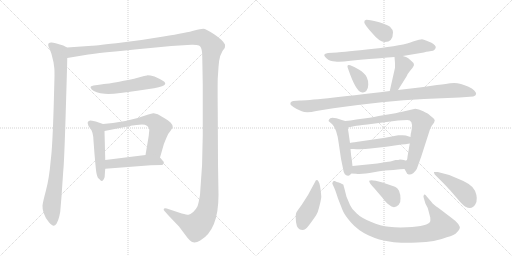
t = 0.00 s
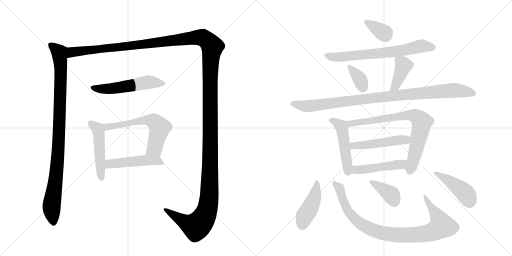
t = 2.91 s
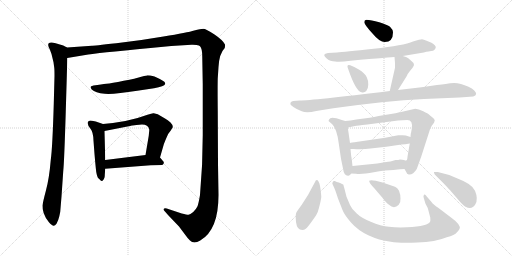
t = 5.81 s
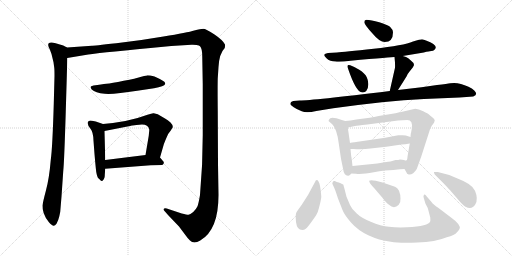
t = 8.71 s
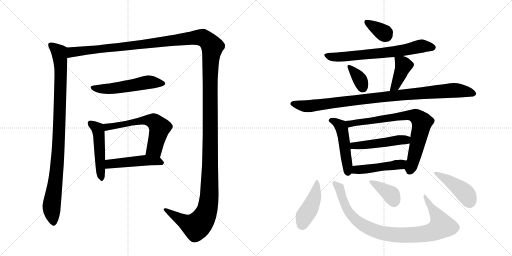
t = 11.62 s
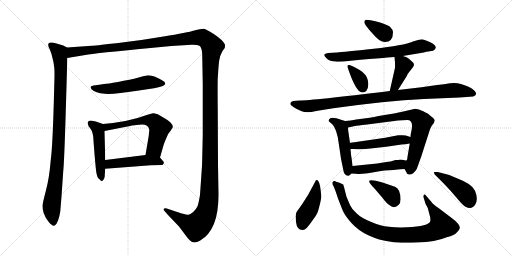
t = 14.52 s

The animated SVG that drew these frames (rendered in a browser with its animation timeline set to each time). Animation: 19 CSS @keyframes rules; one cycle of 14.52 s.

<svg version="1.1" viewBox="0 0 2048 1024" xmlns="http://www.w3.org/2000/svg">
  <g stroke="lightgray" stroke-dasharray="1,1" stroke-width="1" transform="scale(4, 4)">
    <line x1="0" y1="0" x2="256" y2="256"></line>
    <line x1="256" y1="0" x2="0" y2="256"></line>
    <line x1="128" y1="0" x2="128" y2="256"></line>
    <line x1="0" y1="128" x2="256" y2="128"></line>
    <line x1="256" y1="0" x2="512" y2="256"></line>
    <line x1="512" y1="0" x2="256" y2="256"></line>
    <line x1="384" y1="0" x2="384" y2="256"></line>
    <line x1="256" y1="128" x2="512" y2="128"></line>
  </g>
<g transform="scale(1, -1) translate(0, -850)">
   <style type="text/css">
    @keyframes keyframes0 {
      from {
       stroke: black;
       stroke-dashoffset: 987;
       stroke-width: 128;
       }
       76% {
       animation-timing-function: step-end;
       stroke: black;
       stroke-dashoffset: 0;
       stroke-width: 128;
       }
       to {
       stroke: black;
       stroke-width: 1024;
       }
       }
       #make-me-a-hanzi-animation-0 {
         animation: keyframes0 1.053223s both;
         animation-delay: 0.000000s;
         animation-timing-function: linear;
       }
    @keyframes keyframes1 {
      from {
       stroke: black;
       stroke-dashoffset: 1730;
       stroke-width: 128;
       }
       85% {
       animation-timing-function: step-end;
       stroke: black;
       stroke-dashoffset: 0;
       stroke-width: 128;
       }
       to {
       stroke: black;
       stroke-width: 1024;
       }
       }
       #make-me-a-hanzi-animation-1 {
         animation: keyframes1 1.657878s both;
         animation-delay: 1.053223s;
         animation-timing-function: linear;
       }
    @keyframes keyframes2 {
      from {
       stroke: black;
       stroke-dashoffset: 542;
       stroke-width: 128;
       }
       64% {
       animation-timing-function: step-end;
       stroke: black;
       stroke-dashoffset: 0;
       stroke-width: 128;
       }
       to {
       stroke: black;
       stroke-width: 1024;
       }
       }
       #make-me-a-hanzi-animation-2 {
         animation: keyframes2 0.691081s both;
         animation-delay: 2.711100s;
         animation-timing-function: linear;
       }
    @keyframes keyframes3 {
      from {
       stroke: black;
       stroke-dashoffset: 493;
       stroke-width: 128;
       }
       62% {
       animation-timing-function: step-end;
       stroke: black;
       stroke-dashoffset: 0;
       stroke-width: 128;
       }
       to {
       stroke: black;
       stroke-width: 1024;
       }
       }
       #make-me-a-hanzi-animation-3 {
         animation: keyframes3 0.651204s both;
         animation-delay: 3.402181s;
         animation-timing-function: linear;
       }
    @keyframes keyframes4 {
      from {
       stroke: black;
       stroke-dashoffset: 608;
       stroke-width: 128;
       }
       66% {
       animation-timing-function: step-end;
       stroke: black;
       stroke-dashoffset: 0;
       stroke-width: 128;
       }
       to {
       stroke: black;
       stroke-width: 1024;
       }
       }
       #make-me-a-hanzi-animation-4 {
         animation: keyframes4 0.744792s both;
         animation-delay: 4.053385s;
         animation-timing-function: linear;
       }
    @keyframes keyframes5 {
      from {
       stroke: black;
       stroke-dashoffset: 481;
       stroke-width: 128;
       }
       61% {
       animation-timing-function: step-end;
       stroke: black;
       stroke-dashoffset: 0;
       stroke-width: 128;
       }
       to {
       stroke: black;
       stroke-width: 1024;
       }
       }
       #make-me-a-hanzi-animation-5 {
         animation: keyframes5 0.641439s both;
         animation-delay: 4.798177s;
         animation-timing-function: linear;
       }
    @keyframes keyframes6 {
      from {
       stroke: black;
       stroke-dashoffset: 348;
       stroke-width: 128;
       }
       53% {
       animation-timing-function: step-end;
       stroke: black;
       stroke-dashoffset: 0;
       stroke-width: 128;
       }
       to {
       stroke: black;
       stroke-width: 1024;
       }
       }
       #make-me-a-hanzi-animation-6 {
         animation: keyframes6 0.533203s both;
         animation-delay: 5.439616s;
         animation-timing-function: linear;
       }
    @keyframes keyframes7 {
      from {
       stroke: black;
       stroke-dashoffset: 689;
       stroke-width: 128;
       }
       69% {
       animation-timing-function: step-end;
       stroke: black;
       stroke-dashoffset: 0;
       stroke-width: 128;
       }
       to {
       stroke: black;
       stroke-width: 1024;
       }
       }
       #make-me-a-hanzi-animation-7 {
         animation: keyframes7 0.810710s both;
         animation-delay: 5.972819s;
         animation-timing-function: linear;
       }
    @keyframes keyframes8 {
      from {
       stroke: black;
       stroke-dashoffset: 351;
       stroke-width: 128;
       }
       53% {
       animation-timing-function: step-end;
       stroke: black;
       stroke-dashoffset: 0;
       stroke-width: 128;
       }
       to {
       stroke: black;
       stroke-width: 1024;
       }
       }
       #make-me-a-hanzi-animation-8 {
         animation: keyframes8 0.535645s both;
         animation-delay: 6.783529s;
         animation-timing-function: linear;
       }
    @keyframes keyframes9 {
      from {
       stroke: black;
       stroke-dashoffset: 404;
       stroke-width: 128;
       }
       57% {
       animation-timing-function: step-end;
       stroke: black;
       stroke-dashoffset: 0;
       stroke-width: 128;
       }
       to {
       stroke: black;
       stroke-width: 1024;
       }
       }
       #make-me-a-hanzi-animation-9 {
         animation: keyframes9 0.578776s both;
         animation-delay: 7.319173s;
         animation-timing-function: linear;
       }
    @keyframes keyframes10 {
      from {
       stroke: black;
       stroke-dashoffset: 984;
       stroke-width: 128;
       }
       76% {
       animation-timing-function: step-end;
       stroke: black;
       stroke-dashoffset: 0;
       stroke-width: 128;
       }
       to {
       stroke: black;
       stroke-width: 1024;
       }
       }
       #make-me-a-hanzi-animation-10 {
         animation: keyframes10 1.050781s both;
         animation-delay: 7.897949s;
         animation-timing-function: linear;
       }
    @keyframes keyframes11 {
      from {
       stroke: black;
       stroke-dashoffset: 489;
       stroke-width: 128;
       }
       61% {
       animation-timing-function: step-end;
       stroke: black;
       stroke-dashoffset: 0;
       stroke-width: 128;
       }
       to {
       stroke: black;
       stroke-width: 1024;
       }
       }
       #make-me-a-hanzi-animation-11 {
         animation: keyframes11 0.647949s both;
         animation-delay: 8.948730s;
         animation-timing-function: linear;
       }
    @keyframes keyframes12 {
      from {
       stroke: black;
       stroke-dashoffset: 770;
       stroke-width: 128;
       }
       71% {
       animation-timing-function: step-end;
       stroke: black;
       stroke-dashoffset: 0;
       stroke-width: 128;
       }
       to {
       stroke: black;
       stroke-width: 1024;
       }
       }
       #make-me-a-hanzi-animation-12 {
         animation: keyframes12 0.876628s both;
         animation-delay: 9.596680s;
         animation-timing-function: linear;
       }
    @keyframes keyframes13 {
      from {
       stroke: black;
       stroke-dashoffset: 489;
       stroke-width: 128;
       }
       61% {
       animation-timing-function: step-end;
       stroke: black;
       stroke-dashoffset: 0;
       stroke-width: 128;
       }
       to {
       stroke: black;
       stroke-width: 1024;
       }
       }
       #make-me-a-hanzi-animation-13 {
         animation: keyframes13 0.647949s both;
         animation-delay: 10.473307s;
         animation-timing-function: linear;
       }
    @keyframes keyframes14 {
      from {
       stroke: black;
       stroke-dashoffset: 471;
       stroke-width: 128;
       }
       61% {
       animation-timing-function: step-end;
       stroke: black;
       stroke-dashoffset: 0;
       stroke-width: 128;
       }
       to {
       stroke: black;
       stroke-width: 1024;
       }
       }
       #make-me-a-hanzi-animation-14 {
         animation: keyframes14 0.633301s both;
         animation-delay: 11.121257s;
         animation-timing-function: linear;
       }
    @keyframes keyframes15 {
      from {
       stroke: black;
       stroke-dashoffset: 434;
       stroke-width: 128;
       }
       59% {
       animation-timing-function: step-end;
       stroke: black;
       stroke-dashoffset: 0;
       stroke-width: 128;
       }
       to {
       stroke: black;
       stroke-width: 1024;
       }
       }
       #make-me-a-hanzi-animation-15 {
         animation: keyframes15 0.603190s both;
         animation-delay: 11.754557s;
         animation-timing-function: linear;
       }
    @keyframes keyframes16 {
      from {
       stroke: black;
       stroke-dashoffset: 928;
       stroke-width: 128;
       }
       75% {
       animation-timing-function: step-end;
       stroke: black;
       stroke-dashoffset: 0;
       stroke-width: 128;
       }
       to {
       stroke: black;
       stroke-width: 1024;
       }
       }
       #make-me-a-hanzi-animation-16 {
         animation: keyframes16 1.005208s both;
         animation-delay: 12.357747s;
         animation-timing-function: linear;
       }
    @keyframes keyframes17 {
      from {
       stroke: black;
       stroke-dashoffset: 373;
       stroke-width: 128;
       }
       55% {
       animation-timing-function: step-end;
       stroke: black;
       stroke-dashoffset: 0;
       stroke-width: 128;
       }
       to {
       stroke: black;
       stroke-width: 1024;
       }
       }
       #make-me-a-hanzi-animation-17 {
         animation: keyframes17 0.553548s both;
         animation-delay: 13.362956s;
         animation-timing-function: linear;
       }
    @keyframes keyframes18 {
      from {
       stroke: black;
       stroke-dashoffset: 439;
       stroke-width: 128;
       }
       59% {
       animation-timing-function: step-end;
       stroke: black;
       stroke-dashoffset: 0;
       stroke-width: 128;
       }
       to {
       stroke: black;
       stroke-width: 1024;
       }
       }
       #make-me-a-hanzi-animation-18 {
         animation: keyframes18 0.607259s both;
         animation-delay: 13.916504s;
         animation-timing-function: linear;
       }
</style>
<path d="M 268 660 L 253 668 Q 210 682 205 680 Q 198 680 194 676 Q 190 669 199 653 L 206 634 L 214 601 L 217 579 Q 218 571 218 546 L 215 433 Q 210 261 203 210 Q 197 138 184 89 Q 171 40 170 28 Q 169 15 175 -3 Q 181 -21 195 -38 Q 209 -54 215 -53 Q 220 -52 226 -45 Q 233 -33 237 -16 Q 241 2 241 4 L 246 64 L 253 166 Q 257 204 263 403 Q 269 601 269 618 C 270 648 270 659 268 660 Z" fill="lightgray"></path> 
<path d="M 269 618 L 353 632 Q 376 637 602 658 L 685 666 L 766 671 Q 774 672 786 670 Q 798 668 800 665 Q 809 656 809 624 L 811 512 L 811 310 Q 811 189 800 70 Q 794 35 790 25 Q 785 14 773 2 Q 760 -8 754 -9 Q 747 -9 727 -4 L 667 16 Q 656 18 655 14 Q 654 10 658 6 L 673 -11 L 716 -56 L 743 -92 Q 752 -105 760 -112 Q 775 -127 801 -112 Q 874 -70 874 70 L 872 194 L 871 404 Q 870 506 871 537 L 874 582 Q 877 636 899 658 Q 901 670 900 672 Q 892 689 858 712 Q 823 735 813 735 Q 803 735 777 728 Q 751 720 654 704 Q 556 687 465 677 Q 373 667 368 667 L 268 660 C 238 658 239 613 269 618 Z" fill="lightgray"></path> 
<path d="M 616 497 Q 658 506 660 513 Q 662 514 660 519 Q 660 525 618 544 Q 598 549 588 548.5 Q 578 548 561.5 542.5 Q 545 537 495 527 Q 445 517 426 515 Q 407 513 374 508 Q 362 505 362 502.5 Q 362 500 367 492 Q 381 478 419 475 Q 457 472 549 487 L 616 497 Z" fill="lightgray"></path> 
<path d="M 412 354 L 383 364 L 368 367 Q 360 369 355 366 Q 349 362 351 356 Q 351 348 362 335 Q 373 322 374 287 L 378 234 Q 384 164 386 157 Q 387 150 391 140 Q 394 137 399 132 Q 404 126 408 126 Q 411 126 415 133 Q 419 140 419 146 Q 419 151 421 175 L 421 210 L 418 326 C 417 352 417 352 412 354 Z" fill="lightgray"></path> 
<path d="M 640 220 L 655 272 Q 656 276 665 297 Q 673 318 683 328 L 691 341 Q 692 350 682 360 Q 671 370 660 376 L 631 393 L 615 397 Q 609 398 590 391 Q 516 363 412 354 C 382 351 389 320 418 326 L 525 347 L 527 348 L 530 348 L 546 350 L 568 352 Q 593 352 597 332 L 597 327 L 596 318 L 595 307 L 582 230 C 577 200 632 191 640 220 Z" fill="lightgray"></path> 
<path d="M 421 175 L 603 189 L 649 190 Q 661 198 651 207 L 640 220 C 627 236 612 234 582 230 L 421 210 C 391 206 391 173 421 175 Z" fill="lightgray"></path> 
<path d="M 1465 771 Q 1457 770 1457 761 Q 1457 752 1491 715 Q 1518 682 1539 682 Q 1572 682 1572 721 Q 1572 731 1560 743 Q 1550 751 1517 761 Q 1484 771 1465 771 Z" fill="lightgray"></path> 
<path d="M 1611 626 L 1695 640 Q 1718 646 1725 646 Q 1733 646 1738 651 Q 1757 669 1704 688 Q 1695 692 1688 693 Q 1682 693 1652 684 Q 1615 668 1495 655 Q 1375 642 1348 640 L 1312 638 Q 1299 636 1297 631 Q 1296 626 1308 615 Q 1320 604 1341 604 Q 1359 601 1402 607 Q 1571 622 1578 622 L 1611 626 Z" fill="lightgray"></path> 
<path d="M 1401 589 Q 1385 595 1392 576 Q 1423 485 1446 481 Q 1458 478 1465 486 Q 1473 494 1473 511 Q 1474 527 1467 541 Q 1460 557 1437 571 Q 1415 584 1401 589 Z" fill="lightgray"></path> 
<path d="M 1592 490 L 1626 544 Q 1628 552 1639 565 L 1651 580 Q 1656 589 1656 590 L 1654 598 Q 1641 611 1633 617 Q 1626 622 1611 626 C 1582 634 1577 636 1578 622 Q 1581 595 1580 579 L 1559 486 C 1552 457 1576 465 1592 490 Z" fill="lightgray"></path> 
<path d="M 1199 448 L 1173 446 Q 1159 443 1162 432 Q 1163 429 1175 421 Q 1188 412 1207 405 Q 1226 397 1265 406 L 1333 417 Q 1540 446 1696 454 L 1838 460 L 1893 464 Q 1914 472 1897 488 Q 1889 496 1874 503 Q 1833 523 1801 517 Q 1791 515 1748 510 L 1686 501 L 1592 490 L 1559 486 Q 1246 448 1199 448 Z" fill="lightgray"></path> 
<path d="M 1381 366 L 1367 370 Q 1322 387 1317 373 Q 1313 368 1315 365 L 1329 353 Q 1348 334 1355 276 L 1364 215 L 1372 176 Q 1376 145 1394 147 Q 1400 148 1405 156 C 1412 165 1412 165 1410 186 L 1406 220 Q 1405 221 1402 254 L 1400 278 L 1394 320 Q 1392 328 1392 340 C 1391 363 1391 363 1381 366 Z" fill="lightgray"></path> 
<path d="M 1479 379 L 1425 372 Q 1402 367 1381 366 C 1351 363 1363 334 1392 340 L 1420 346 Q 1427 348 1469 352 L 1592 368 L 1629 370 Q 1653 370 1647 334 L 1644 318 Q 1643 318 1642 302 L 1639 276 L 1630 223 Q 1629 208 1625 208 C 1616 180 1615 179 1618 174 L 1625 162 Q 1627 153 1635 152 Q 1652 150 1667 174 L 1685 224 L 1714 314 Q 1720 337 1727 347 L 1736 359 L 1739 368 Q 1739 374 1729 381 Q 1720 388 1716 392 Q 1713 395 1693 405 Q 1674 415 1661 415 L 1600 401 Q 1594 399 1539 390 Q 1484 380 1479 379 Z" fill="lightgray"></path> 
<path d="M 1642 302 L 1623 308 Q 1613 310 1604 309 L 1593 309 Q 1588 309 1582 307 L 1541 299 L 1431 283 Q 1402 279 1400 278 C 1371 272 1372 254 1402 254 L 1414 254 Q 1449 251 1482 256 L 1545 263 L 1606 272 Q 1620 272 1639 276 C 1668 282 1671 293 1642 302 Z" fill="lightgray"></path> 
<path d="M 1405 156 L 1424 155 Q 1448 152 1495 161 Q 1542 170 1574 170 L 1591 172 Q 1597 174 1618 174 C 1648 174 1655 203 1625 208 Q 1623 207 1616 210 Q 1610 212 1600 212 Q 1595 210 1582 210 Q 1560 203 1545 202 L 1509 196 L 1410 186 C 1380 183 1375 158 1405 156 Z" fill="lightgray"></path> 
<path d="M 1274 124 Q 1266 137 1259 120 L 1232 70 L 1207 31 Q 1191 9 1186 1 Q 1181 -7 1184 -38 Q 1188 -70 1209 -70 Q 1217 -70 1223 -65 Q 1229 -61 1247 -36 Q 1265 -11 1268 -4 Q 1272 2 1279 31 Q 1286 59 1285 66 Q 1281 116 1274 124 Z" fill="lightgray"></path> 
<path d="M 1726 42 L 1707 64 Q 1700 75 1696 71 Q 1692 66 1695 58 L 1702 35 L 1711 18 L 1721 -20 Q 1722 -31 1721 -35 Q 1715 -55 1628 -59 Q 1589 -61 1556 -57 Q 1523 -54 1483 -37 Q 1444 -21 1427 -4 Q 1407 13 1400 30 L 1386 63 L 1376 102 Q 1374 107 1374 110 Q 1374 112 1368 114 Q 1364 118 1355 120 Q 1347 122 1339 126 Q 1333 127 1331 122 Q 1327 117 1332 109 Q 1338 100 1352 56 L 1370 10 Q 1378 -10 1404 -40 Q 1431 -71 1473 -91 Q 1516 -111 1563 -117 Q 1596 -123 1669 -120 Q 1742 -118 1787 -99 Q 1819 -91 1828 -79 Q 1838 -69 1839 -63 Q 1841 -58 1833 -46 Q 1825 -35 1808 -23 L 1754 18 Q 1731 34 1726 42 Z" fill="lightgray"></path> 
<path d="M 1498 96 L 1528 61 Q 1546 37 1556 31 Q 1576 12 1595 31 Q 1603 39 1602 56 Q 1602 72 1596 87 Q 1590 99 1580 103 L 1530 120 L 1503 127 Q 1481 132 1477 127 Q 1474 121 1498 96 Z" fill="lightgray"></path> 
<path d="M 1751 162 L 1736 162 Q 1735 159 1739 152 L 1777 114 Q 1805 85 1828 57 Q 1852 28 1862 23 Q 1888 10 1901 32 Q 1914 53 1900 87 Q 1889 114 1830 136 Q 1792 154 1751 162 Z" fill="lightgray"></path> 
      <clipPath id="make-me-a-hanzi-clip-0">
      <path d="M 268 660 L 253 668 Q 210 682 205 680 Q 198 680 194 676 Q 190 669 199 653 L 206 634 L 214 601 L 217 579 Q 218 571 218 546 L 215 433 Q 210 261 203 210 Q 197 138 184 89 Q 171 40 170 28 Q 169 15 175 -3 Q 181 -21 195 -38 Q 209 -54 215 -53 Q 220 -52 226 -45 Q 233 -33 237 -16 Q 241 2 241 4 L 246 64 L 253 166 Q 257 204 263 403 Q 269 601 269 618 C 270 648 270 659 268 660 Z" fill="lightgray"></path>
      </clipPath>
      <path clip-path="url(#make-me-a-hanzi-clip-0)" d="M 202 671 L 237 641 L 243 577 L 233 245 L 206 22 L 215 -41 " fill="none" id="make-me-a-hanzi-animation-0" stroke-dasharray="859 1718" stroke-linecap="round"></path>

      <clipPath id="make-me-a-hanzi-clip-1">
      <path d="M 269 618 L 353 632 Q 376 637 602 658 L 685 666 L 766 671 Q 774 672 786 670 Q 798 668 800 665 Q 809 656 809 624 L 811 512 L 811 310 Q 811 189 800 70 Q 794 35 790 25 Q 785 14 773 2 Q 760 -8 754 -9 Q 747 -9 727 -4 L 667 16 Q 656 18 655 14 Q 654 10 658 6 L 673 -11 L 716 -56 L 743 -92 Q 752 -105 760 -112 Q 775 -127 801 -112 Q 874 -70 874 70 L 872 194 L 871 404 Q 870 506 871 537 L 874 582 Q 877 636 899 658 Q 901 670 900 672 Q 892 689 858 712 Q 823 735 813 735 Q 803 735 777 728 Q 751 720 654 704 Q 556 687 465 677 Q 373 667 368 667 L 268 660 C 238 658 239 613 269 618 Z" fill="lightgray"></path>
      </clipPath>
      <path clip-path="url(#make-me-a-hanzi-clip-1)" d="M 275 625 L 291 642 L 587 672 L 793 700 L 818 695 L 849 664 L 840 534 L 840 139 L 837 60 L 828 9 L 811 -28 L 785 -56 L 746 -41 L 662 12 " fill="none" id="make-me-a-hanzi-animation-1" stroke-dasharray="1602 3204" stroke-linecap="round"></path>

      <clipPath id="make-me-a-hanzi-clip-2">
      <path d="M 616 497 Q 658 506 660 513 Q 662 514 660 519 Q 660 525 618 544 Q 598 549 588 548.5 Q 578 548 561.5 542.5 Q 545 537 495 527 Q 445 517 426 515 Q 407 513 374 508 Q 362 505 362 502.5 Q 362 500 367 492 Q 381 478 419 475 Q 457 472 549 487 L 616 497 Z" fill="lightgray"></path>
      </clipPath>
      <path clip-path="url(#make-me-a-hanzi-clip-2)" d="M 370 500 L 412 494 L 455 497 L 586 521 L 653 516 " fill="none" id="make-me-a-hanzi-animation-2" stroke-dasharray="414 828" stroke-linecap="round"></path>

      <clipPath id="make-me-a-hanzi-clip-3">
      <path d="M 412 354 L 383 364 L 368 367 Q 360 369 355 366 Q 349 362 351 356 Q 351 348 362 335 Q 373 322 374 287 L 378 234 Q 384 164 386 157 Q 387 150 391 140 Q 394 137 399 132 Q 404 126 408 126 Q 411 126 415 133 Q 419 140 419 146 Q 419 151 421 175 L 421 210 L 418 326 C 417 352 417 352 412 354 Z" fill="lightgray"></path>
      </clipPath>
      <path clip-path="url(#make-me-a-hanzi-clip-3)" d="M 362 357 L 393 328 L 407 134 " fill="none" id="make-me-a-hanzi-animation-3" stroke-dasharray="365 730" stroke-linecap="round"></path>

      <clipPath id="make-me-a-hanzi-clip-4">
      <path d="M 640 220 L 655 272 Q 656 276 665 297 Q 673 318 683 328 L 691 341 Q 692 350 682 360 Q 671 370 660 376 L 631 393 L 615 397 Q 609 398 590 391 Q 516 363 412 354 C 382 351 389 320 418 326 L 525 347 L 527 348 L 530 348 L 546 350 L 568 352 Q 593 352 597 332 L 597 327 L 596 318 L 595 307 L 582 230 C 577 200 632 191 640 220 Z" fill="lightgray"></path>
      </clipPath>
      <path clip-path="url(#make-me-a-hanzi-clip-4)" d="M 421 349 L 429 342 L 562 367 L 613 366 L 638 336 L 618 255 L 591 236 " fill="none" id="make-me-a-hanzi-animation-4" stroke-dasharray="480 960" stroke-linecap="round"></path>

      <clipPath id="make-me-a-hanzi-clip-5">
      <path d="M 421 175 L 603 189 L 649 190 Q 661 198 651 207 L 640 220 C 627 236 612 234 582 230 L 421 210 C 391 206 391 173 421 175 Z" fill="lightgray"></path>
      </clipPath>
      <path clip-path="url(#make-me-a-hanzi-clip-5)" d="M 428 181 L 442 194 L 586 209 L 630 206 L 646 199 " fill="none" id="make-me-a-hanzi-animation-5" stroke-dasharray="353 706" stroke-linecap="round"></path>

      <clipPath id="make-me-a-hanzi-clip-6">
      <path d="M 1465 771 Q 1457 770 1457 761 Q 1457 752 1491 715 Q 1518 682 1539 682 Q 1572 682 1572 721 Q 1572 731 1560 743 Q 1550 751 1517 761 Q 1484 771 1465 771 Z" fill="lightgray"></path>
      </clipPath>
      <path clip-path="url(#make-me-a-hanzi-clip-6)" d="M 1467 761 L 1543 710 " fill="none" id="make-me-a-hanzi-animation-6" stroke-dasharray="220 440" stroke-linecap="round"></path>

      <clipPath id="make-me-a-hanzi-clip-7">
      <path d="M 1611 626 L 1695 640 Q 1718 646 1725 646 Q 1733 646 1738 651 Q 1757 669 1704 688 Q 1695 692 1688 693 Q 1682 693 1652 684 Q 1615 668 1495 655 Q 1375 642 1348 640 L 1312 638 Q 1299 636 1297 631 Q 1296 626 1308 615 Q 1320 604 1341 604 Q 1359 601 1402 607 Q 1571 622 1578 622 L 1611 626 Z" fill="lightgray"></path>
      </clipPath>
      <path clip-path="url(#make-me-a-hanzi-clip-7)" d="M 1303 629 L 1336 621 L 1414 625 L 1603 647 L 1687 666 L 1731 661 " fill="none" id="make-me-a-hanzi-animation-7" stroke-dasharray="561 1122" stroke-linecap="round"></path>

      <clipPath id="make-me-a-hanzi-clip-8">
      <path d="M 1401 589 Q 1385 595 1392 576 Q 1423 485 1446 481 Q 1458 478 1465 486 Q 1473 494 1473 511 Q 1474 527 1467 541 Q 1460 557 1437 571 Q 1415 584 1401 589 Z" fill="lightgray"></path>
      </clipPath>
      <path clip-path="url(#make-me-a-hanzi-clip-8)" d="M 1403 578 L 1440 531 L 1452 498 " fill="none" id="make-me-a-hanzi-animation-8" stroke-dasharray="223 446" stroke-linecap="round"></path>

      <clipPath id="make-me-a-hanzi-clip-9">
      <path d="M 1592 490 L 1626 544 Q 1628 552 1639 565 L 1651 580 Q 1656 589 1656 590 L 1654 598 Q 1641 611 1633 617 Q 1626 622 1611 626 C 1582 634 1577 636 1578 622 Q 1581 595 1580 579 L 1559 486 C 1552 457 1576 465 1592 490 Z" fill="lightgray"></path>
      </clipPath>
      <path clip-path="url(#make-me-a-hanzi-clip-9)" d="M 1585 614 L 1614 588 L 1587 520 L 1564 493 " fill="none" id="make-me-a-hanzi-animation-9" stroke-dasharray="276 552" stroke-linecap="round"></path>

      <clipPath id="make-me-a-hanzi-clip-10">
      <path d="M 1199 448 L 1173 446 Q 1159 443 1162 432 Q 1163 429 1175 421 Q 1188 412 1207 405 Q 1226 397 1265 406 L 1333 417 Q 1540 446 1696 454 L 1838 460 L 1893 464 Q 1914 472 1897 488 Q 1889 496 1874 503 Q 1833 523 1801 517 Q 1791 515 1748 510 L 1686 501 L 1592 490 L 1559 486 Q 1246 448 1199 448 Z" fill="lightgray"></path>
      </clipPath>
      <path clip-path="url(#make-me-a-hanzi-clip-10)" d="M 1170 435 L 1237 425 L 1548 466 L 1802 488 L 1842 487 L 1892 476 " fill="none" id="make-me-a-hanzi-animation-10" stroke-dasharray="856 1712" stroke-linecap="round"></path>

      <clipPath id="make-me-a-hanzi-clip-11">
      <path d="M 1381 366 L 1367 370 Q 1322 387 1317 373 Q 1313 368 1315 365 L 1329 353 Q 1348 334 1355 276 L 1364 215 L 1372 176 Q 1376 145 1394 147 Q 1400 148 1405 156 C 1412 165 1412 165 1410 186 L 1406 220 Q 1405 221 1402 254 L 1400 278 L 1394 320 Q 1392 328 1392 340 C 1391 363 1391 363 1381 366 Z" fill="lightgray"></path>
      </clipPath>
      <path clip-path="url(#make-me-a-hanzi-clip-11)" d="M 1323 367 L 1352 357 L 1367 337 L 1392 161 " fill="none" id="make-me-a-hanzi-animation-11" stroke-dasharray="361 722" stroke-linecap="round"></path>

      <clipPath id="make-me-a-hanzi-clip-12">
      <path d="M 1479 379 L 1425 372 Q 1402 367 1381 366 C 1351 363 1363 334 1392 340 L 1420 346 Q 1427 348 1469 352 L 1592 368 L 1629 370 Q 1653 370 1647 334 L 1644 318 Q 1643 318 1642 302 L 1639 276 L 1630 223 Q 1629 208 1625 208 C 1616 180 1615 179 1618 174 L 1625 162 Q 1627 153 1635 152 Q 1652 150 1667 174 L 1685 224 L 1714 314 Q 1720 337 1727 347 L 1736 359 L 1739 368 Q 1739 374 1729 381 Q 1720 388 1716 392 Q 1713 395 1693 405 Q 1674 415 1661 415 L 1600 401 Q 1594 399 1539 390 Q 1484 380 1479 379 Z" fill="lightgray"></path>
      </clipPath>
      <path clip-path="url(#make-me-a-hanzi-clip-12)" d="M 1389 362 L 1411 356 L 1627 389 L 1667 384 L 1688 361 L 1639 166 " fill="none" id="make-me-a-hanzi-animation-12" stroke-dasharray="642 1284" stroke-linecap="round"></path>

      <clipPath id="make-me-a-hanzi-clip-13">
      <path d="M 1642 302 L 1623 308 Q 1613 310 1604 309 L 1593 309 Q 1588 309 1582 307 L 1541 299 L 1431 283 Q 1402 279 1400 278 C 1371 272 1372 254 1402 254 L 1414 254 Q 1449 251 1482 256 L 1545 263 L 1606 272 Q 1620 272 1639 276 C 1668 282 1671 293 1642 302 Z" fill="lightgray"></path>
      </clipPath>
      <path clip-path="url(#make-me-a-hanzi-clip-13)" d="M 1406 272 L 1414 267 L 1448 268 L 1635 296 " fill="none" id="make-me-a-hanzi-animation-13" stroke-dasharray="361 722" stroke-linecap="round"></path>

      <clipPath id="make-me-a-hanzi-clip-14">
      <path d="M 1405 156 L 1424 155 Q 1448 152 1495 161 Q 1542 170 1574 170 L 1591 172 Q 1597 174 1618 174 C 1648 174 1655 203 1625 208 Q 1623 207 1616 210 Q 1610 212 1600 212 Q 1595 210 1582 210 Q 1560 203 1545 202 L 1509 196 L 1410 186 C 1380 183 1375 158 1405 156 Z" fill="lightgray"></path>
      </clipPath>
      <path clip-path="url(#make-me-a-hanzi-clip-14)" d="M 1410 163 L 1424 171 L 1593 191 L 1619 203 " fill="none" id="make-me-a-hanzi-animation-14" stroke-dasharray="343 686" stroke-linecap="round"></path>

      <clipPath id="make-me-a-hanzi-clip-15">
      <path d="M 1274 124 Q 1266 137 1259 120 L 1232 70 L 1207 31 Q 1191 9 1186 1 Q 1181 -7 1184 -38 Q 1188 -70 1209 -70 Q 1217 -70 1223 -65 Q 1229 -61 1247 -36 Q 1265 -11 1268 -4 Q 1272 2 1279 31 Q 1286 59 1285 66 Q 1281 116 1274 124 Z" fill="lightgray"></path>
      </clipPath>
      <path clip-path="url(#make-me-a-hanzi-clip-15)" d="M 1268 117 L 1257 58 L 1218 -15 L 1209 -49 " fill="none" id="make-me-a-hanzi-animation-15" stroke-dasharray="306 612" stroke-linecap="round"></path>

      <clipPath id="make-me-a-hanzi-clip-16">
      <path d="M 1726 42 L 1707 64 Q 1700 75 1696 71 Q 1692 66 1695 58 L 1702 35 L 1711 18 L 1721 -20 Q 1722 -31 1721 -35 Q 1715 -55 1628 -59 Q 1589 -61 1556 -57 Q 1523 -54 1483 -37 Q 1444 -21 1427 -4 Q 1407 13 1400 30 L 1386 63 L 1376 102 Q 1374 107 1374 110 Q 1374 112 1368 114 Q 1364 118 1355 120 Q 1347 122 1339 126 Q 1333 127 1331 122 Q 1327 117 1332 109 Q 1338 100 1352 56 L 1370 10 Q 1378 -10 1404 -40 Q 1431 -71 1473 -91 Q 1516 -111 1563 -117 Q 1596 -123 1669 -120 Q 1742 -118 1787 -99 Q 1819 -91 1828 -79 Q 1838 -69 1839 -63 Q 1841 -58 1833 -46 Q 1825 -35 1808 -23 L 1754 18 Q 1731 34 1726 42 Z" fill="lightgray"></path>
      </clipPath>
      <path clip-path="url(#make-me-a-hanzi-clip-16)" d="M 1339 116 L 1355 102 L 1384 22 L 1413 -20 L 1466 -58 L 1546 -85 L 1582 -90 L 1693 -86 L 1737 -74 L 1764 -57 L 1765 -46 L 1752 -18 L 1699 64 " fill="none" id="make-me-a-hanzi-animation-16" stroke-dasharray="800 1600" stroke-linecap="round"></path>

      <clipPath id="make-me-a-hanzi-clip-17">
      <path d="M 1498 96 L 1528 61 Q 1546 37 1556 31 Q 1576 12 1595 31 Q 1603 39 1602 56 Q 1602 72 1596 87 Q 1590 99 1580 103 L 1530 120 L 1503 127 Q 1481 132 1477 127 Q 1474 121 1498 96 Z" fill="lightgray"></path>
      </clipPath>
      <path clip-path="url(#make-me-a-hanzi-clip-17)" d="M 1490 113 L 1513 110 L 1527 91 L 1548 90 L 1576 50 " fill="none" id="make-me-a-hanzi-animation-17" stroke-dasharray="245 490" stroke-linecap="round"></path>

      <clipPath id="make-me-a-hanzi-clip-18">
      <path d="M 1751 162 L 1736 162 Q 1735 159 1739 152 L 1777 114 Q 1805 85 1828 57 Q 1852 28 1862 23 Q 1888 10 1901 32 Q 1914 53 1900 87 Q 1889 114 1830 136 Q 1792 154 1751 162 Z" fill="lightgray"></path>
      </clipPath>
      <path clip-path="url(#make-me-a-hanzi-clip-18)" d="M 1744 159 L 1841 95 L 1868 68 L 1879 42 " fill="none" id="make-me-a-hanzi-animation-18" stroke-dasharray="311 622" stroke-linecap="round"></path>

</g>
</svg>
